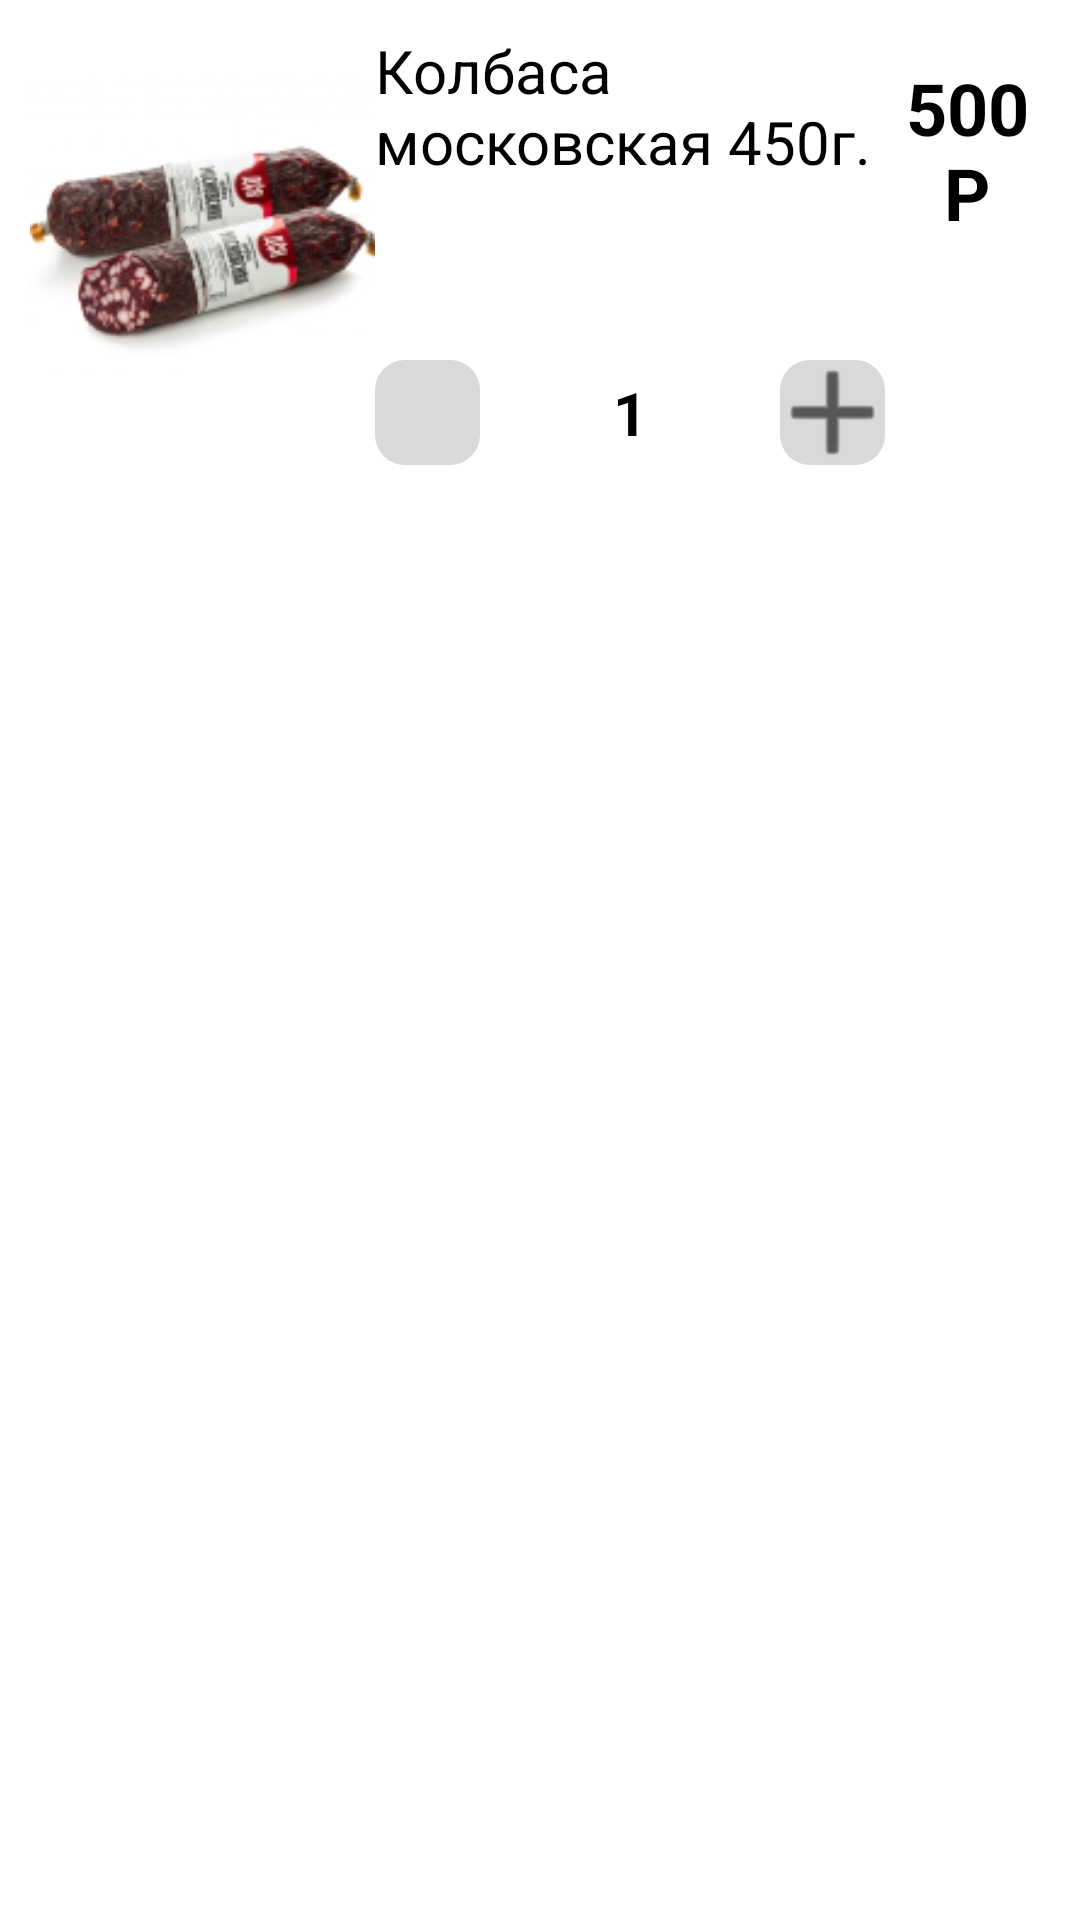

Android layout source for this screen:
<!-- AndroidManifest.xml: application theme Theme.ProductShop -->
<!-- res/layout/korzina_list_item.xml -->
<?xml version="1.0" encoding="utf-8"?>
<androidx.constraintlayout.widget.ConstraintLayout xmlns:android="http://schemas.android.com/apk/res/android"
    xmlns:app="http://schemas.android.com/apk/res-auto"
    xmlns:tools="http://schemas.android.com/tools"
    android:layout_width="match_parent"
    android:layout_height="wrap_content">

    <LinearLayout
        android:layout_width="match_parent"
        android:layout_height="wrap_content"
        android:layout_margin="10dp"
        android:layout_marginStart="10dp"
        android:layout_marginTop="10dp"
        android:layout_marginEnd="9dp"
        android:orientation="vertical"
        app:layout_constraintEnd_toEndOf="parent"
        app:layout_constraintStart_toStartOf="parent"
        app:layout_constraintTop_toTopOf="parent">

        <LinearLayout
            android:layout_width="match_parent"
            android:layout_height="wrap_content"
            android:orientation="horizontal">

            <ImageView
                android:id="@+id/imageView15"
                android:layout_width="230dp"
                android:layout_height="130dp"
                android:layout_weight="1"
                app:srcCompat="@drawable/sk7" />

            <LinearLayout
                android:layout_width="match_parent"
                android:layout_height="wrap_content"
                android:layout_weight="1"
                android:orientation="vertical">

                <LinearLayout
                    android:layout_width="match_parent"
                    android:layout_height="match_parent"
                    android:orientation="horizontal">

                    <LinearLayout
                        android:layout_width="170dp"
                        android:layout_height="150dp"
                        android:orientation="vertical">

                        <TextView
                            android:id="@+id/textView26"
                            android:layout_width="match_parent"
                            android:layout_height="80dp"
                            android:text="Колбаса московская 450г."
                            android:textColor="#000000"
                            android:textSize="20dp" />

                        <Space
                            android:layout_width="match_parent"
                            android:layout_height="30dp" />

                        <LinearLayout
                            android:layout_width="match_parent"
                            android:layout_height="wrap_content"
                            android:gravity="center"
                            android:orientation="horizontal">

                            <LinearLayout
                                android:layout_width="match_parent"
                                android:layout_height="match_parent"
                                android:layout_weight="1"
                                android:orientation="vertical">

                                <LinearLayout
                                    android:layout_width="35dp"
                                    android:layout_height="35dp"
                                    android:background="@drawable/rectangle"
                                    android:orientation="vertical">

                                    <ImageView
                                        android:id="@+id/imageView17"
                                        android:layout_width="35dp"
                                        android:layout_height="35dp"
                                        android:onClick="setCounts"
                                        app:srcCompat="@drawable/minus_111123" />
                                </LinearLayout>
                            </LinearLayout>

                            <LinearLayout
                                android:layout_width="match_parent"
                                android:layout_height="match_parent"
                                android:layout_weight="1"
                                android:gravity="center"
                                android:orientation="vertical">

                                <TextView
                                    android:id="@+id/textView29"
                                    android:layout_width="wrap_content"
                                    android:layout_height="match_parent"
                                    android:gravity="center"
                                    android:text="1"
                                    android:textColor="#000000"
                                    android:textSize="20sp"
                                    android:textStyle="bold" />
                            </LinearLayout>

                            <LinearLayout
                                android:layout_width="match_parent"
                                android:layout_height="match_parent"
                                android:layout_weight="1"
                                android:gravity="right"
                                android:orientation="vertical">

                                <LinearLayout
                                    android:layout_width="35dp"
                                    android:layout_height="35dp"
                                    android:background="@drawable/rectangle"
                                    android:orientation="vertical">

                                    <ImageView
                                        android:id="@+id/imageView18"
                                        android:layout_width="35dp"
                                        android:layout_height="match_parent"
                                        android:onClick="setCounts"
                                        android:rotation="45"
                                        android:tint="#000000"
                                        app:srcCompat="@android:drawable/ic_menu_close_clear_cancel" />
                                </LinearLayout>
                            </LinearLayout>

                        </LinearLayout>

                    </LinearLayout>

                    <TextView
                        android:id="@+id/textView27"
                        android:layout_width="wrap_content"
                        android:layout_height="80dp"
                        android:layout_weight="1"
                        android:gravity="center"
                        android:text="500Р"
                        android:textColor="#000000"
                        android:textSize="24sp"
                        android:textStyle="bold" />
                </LinearLayout>
            </LinearLayout>
        </LinearLayout>
    </LinearLayout>
</androidx.constraintlayout.widget.ConstraintLayout>
<!-- resources referenced by this layout -->
<resources>
  <!-- drawable rectangle (drawable) -->
  <?xml version="1.0" encoding="utf-8"?>
  <shape xmlns:android="http://schemas.android.com/apk/res/android"
      android:shape="rectangle" android:padding="10dp">
      <corners android:radius="10dp"/>
      <solid android:color="#D9D9D9"/>
  </shape>
  <!-- drawable sk7: png bitmap (drawable, 24152 bytes) -->
  <style name="Theme.ProductShop" parent="Theme.MaterialComponents.Light.NoActionBar">
          
          <item name="colorPrimary">@color/purple_500</item>
          <item name="colorPrimaryVariant">@color/purple_700</item>
          <item name="colorOnPrimary">@color/white</item>
          
          <item name="colorSecondary">@color/teal_200</item>
          <item name="colorSecondaryVariant">@color/teal_700</item>
          <item name="colorOnSecondary">@color/black</item>
          
          <item name="android:statusBarColor">?attr/colorPrimaryVariant</item>
          
      </style>
  <!-- not gathered from this repository: default colours our renderer supplied (Android Studio template values) -->
  <color name="purple_500">#FF6200EE</color>
  <color name="purple_700">#FF3700B3</color>
  <color name="teal_200">#FF03DAC5</color>
  <color name="teal_700">#FF018786</color>
  <color name="black">#FF000000</color>
  <color name="white">#FFFFFFFF</color>
</resources>
